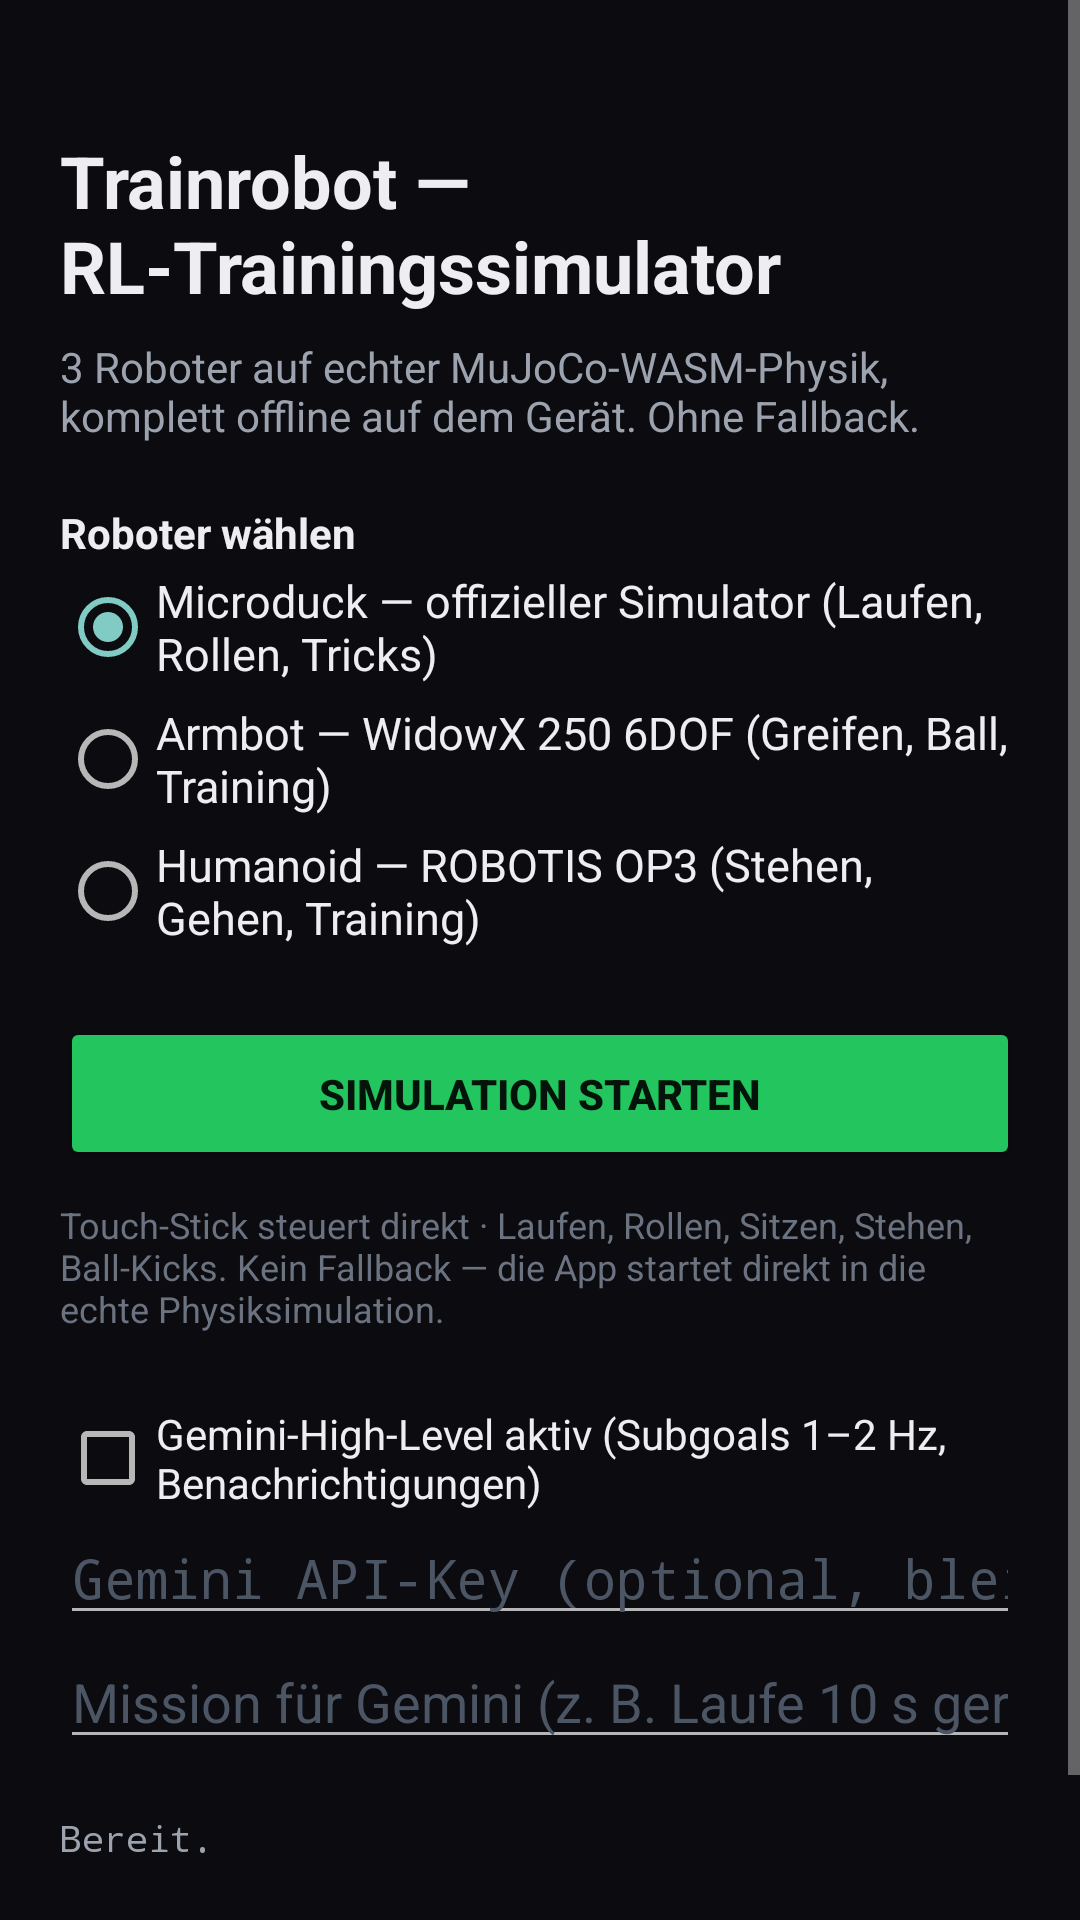

Produce the Android XML layout that renders to this screen, including the resource entries it uses.
<!-- AndroidManifest.xml: application theme AppTheme -->
<!-- res/layout/activity_main.xml -->
<?xml version="1.0" encoding="utf-8"?>
<ScrollView xmlns:android="http://schemas.android.com/apk/res/android"
    android:layout_width="match_parent"
    android:layout_height="match_parent"
    android:fillViewport="true"
    android:background="#0B0B10">

    <LinearLayout
        android:layout_width="match_parent"
        android:layout_height="wrap_content"
        android:orientation="vertical"
        android:padding="20dp"
        android:gravity="center_horizontal">

        <TextView
            android:layout_width="match_parent"
            android:layout_height="wrap_content"
            android:layout_marginTop="24dp"
            android:text="@string/title"
            android:textColor="#EDEDF2"
            android:textSize="24sp"
            android:textStyle="bold" />

        <TextView
            android:layout_width="match_parent"
            android:layout_height="wrap_content"
            android:layout_marginTop="8dp"
            android:text="@string/subtitle"
            android:textColor="#9CA3AF"
            android:textSize="14sp" />

        <TextView
            android:layout_width="match_parent"
            android:layout_height="wrap_content"
            android:layout_marginTop="20dp"
            android:text="@string/robot_prompt"
            android:textColor="#EDEDF2"
            android:textSize="14sp"
            android:textStyle="bold" />

        <RadioGroup
            android:id="@+id/robotGroup"
            android:layout_width="match_parent"
            android:layout_height="wrap_content"
            android:orientation="vertical">

            <RadioButton
                android:id="@+id/robotDuck"
                android:layout_width="match_parent"
                android:layout_height="wrap_content"
                android:checked="true"
                android:minHeight="44dp"
                android:text="@string/robot_duck"
                android:textColor="#EDEDF2"
                android:textSize="15sp" />

            <RadioButton
                android:id="@+id/robotArm"
                android:layout_width="match_parent"
                android:layout_height="wrap_content"
                android:minHeight="44dp"
                android:text="@string/robot_arm"
                android:textColor="#EDEDF2"
                android:textSize="15sp" />

            <RadioButton
                android:id="@+id/robotHumanoid"
                android:layout_width="match_parent"
                android:layout_height="wrap_content"
                android:minHeight="44dp"
                android:text="@string/robot_humanoid"
                android:textColor="#EDEDF2"
                android:textSize="15sp" />
        </RadioGroup>

        <Button
            android:id="@+id/btnSim"
            android:layout_width="match_parent"
            android:layout_height="wrap_content"
            android:layout_marginTop="20dp"
            android:backgroundTint="#22C55E"
            android:textColor="#04140A"
            android:textStyle="bold"
            android:padding="16dp"
            android:text="@string/sim_open" />

        <TextView
            android:layout_width="match_parent"
            android:layout_height="wrap_content"
            android:layout_marginTop="10dp"
            android:text="@string/sim_desc"
            android:textColor="#6B7280"
            android:textSize="12sp" />

        <CheckBox
            android:id="@+id/geminiToggle"
            android:layout_width="match_parent"
            android:layout_height="wrap_content"
            android:layout_marginTop="24dp"
            android:textColor="#EDEDF2"
            android:text="@string/gemini_toggle" />

        <EditText
            android:id="@+id/geminiKey"
            android:layout_width="match_parent"
            android:layout_height="wrap_content"
            android:hint="@string/gemini_key_hint"
            android:inputType="textPassword"
            android:textColor="#EDEDF2"
            android:textColorHint="#4B5563" />

        <EditText
            android:id="@+id/mission"
            android:layout_width="match_parent"
            android:layout_height="wrap_content"
            android:hint="@string/mission_hint"
            android:inputType="text"
            android:textColor="#EDEDF2"
            android:textColorHint="#4B5563" />

        <TextView
            android:id="@+id/status"
            android:layout_width="match_parent"
            android:layout_height="wrap_content"
            android:layout_marginTop="18dp"
            android:fontFamily="monospace"
            android:textSize="12sp"
            android:textColor="#9CA3AF"
            android:text="Bereit." />

        <TextView
            android:layout_width="match_parent"
            android:layout_height="wrap_content"
            android:layout_marginTop="24dp"
            android:fontFamily="monospace"
            android:textSize="11sp"
            android:textColor="#4B5563"
            android:text="Trainrobot v2.1.0 · 3 Roboter auf echtem MuJoCo-WASM · appassets.androidplatform.net" />

    </LinearLayout>
</ScrollView>
<!-- resources referenced by this layout -->
<resources>
  <string name="gemini_key_hint">Gemini API-Key (optional, bleibt auf dem Gerät)</string>
  <string name="gemini_toggle">Gemini-High-Level aktiv (Subgoals 1–2 Hz, Benachrichtigungen)</string>
  <string name="mission_hint">Mission für Gemini (z. B. Laufe 10 s geradeaus, dann drehe 180°)</string>
  <string name="robot_arm">Armbot — WidowX 250 6DOF (Greifen, Ball, Training)</string>
  <string name="robot_duck">Microduck — offizieller Simulator (Laufen, Rollen, Tricks)</string>
  <string name="robot_humanoid">Humanoid — ROBOTIS OP3 (Stehen, Gehen, Training)</string>
  <string name="robot_prompt">Roboter wählen</string>
  <string name="sim_desc">Touch-Stick steuert direkt · Laufen, Rollen, Sitzen, Stehen, Ball-Kicks. Kein Fallback — die App startet direkt in die echte Physiksimulation.</string>
  <string name="sim_open">Simulation starten</string>
  <string name="subtitle">3 Roboter auf echter MuJoCo-WASM-Physik, komplett offline auf dem Gerät. Ohne Fallback.</string>
  <string name="title">Trainrobot — RL-Trainingssimulator</string>
  <style name="AppTheme" parent="@android:style/Theme.Material.NoActionBar">
          <item name="android:windowBackground">#0F0F0F</item>
          <item name="android:statusBarColor">#00000000</item>
          <item name="android:navigationBarColor">#00000000</item>
          <item name="android:windowLayoutInDisplayCutoutMode" tools:targetApi="p">shortEdges</item>
      </style>
</resources>
